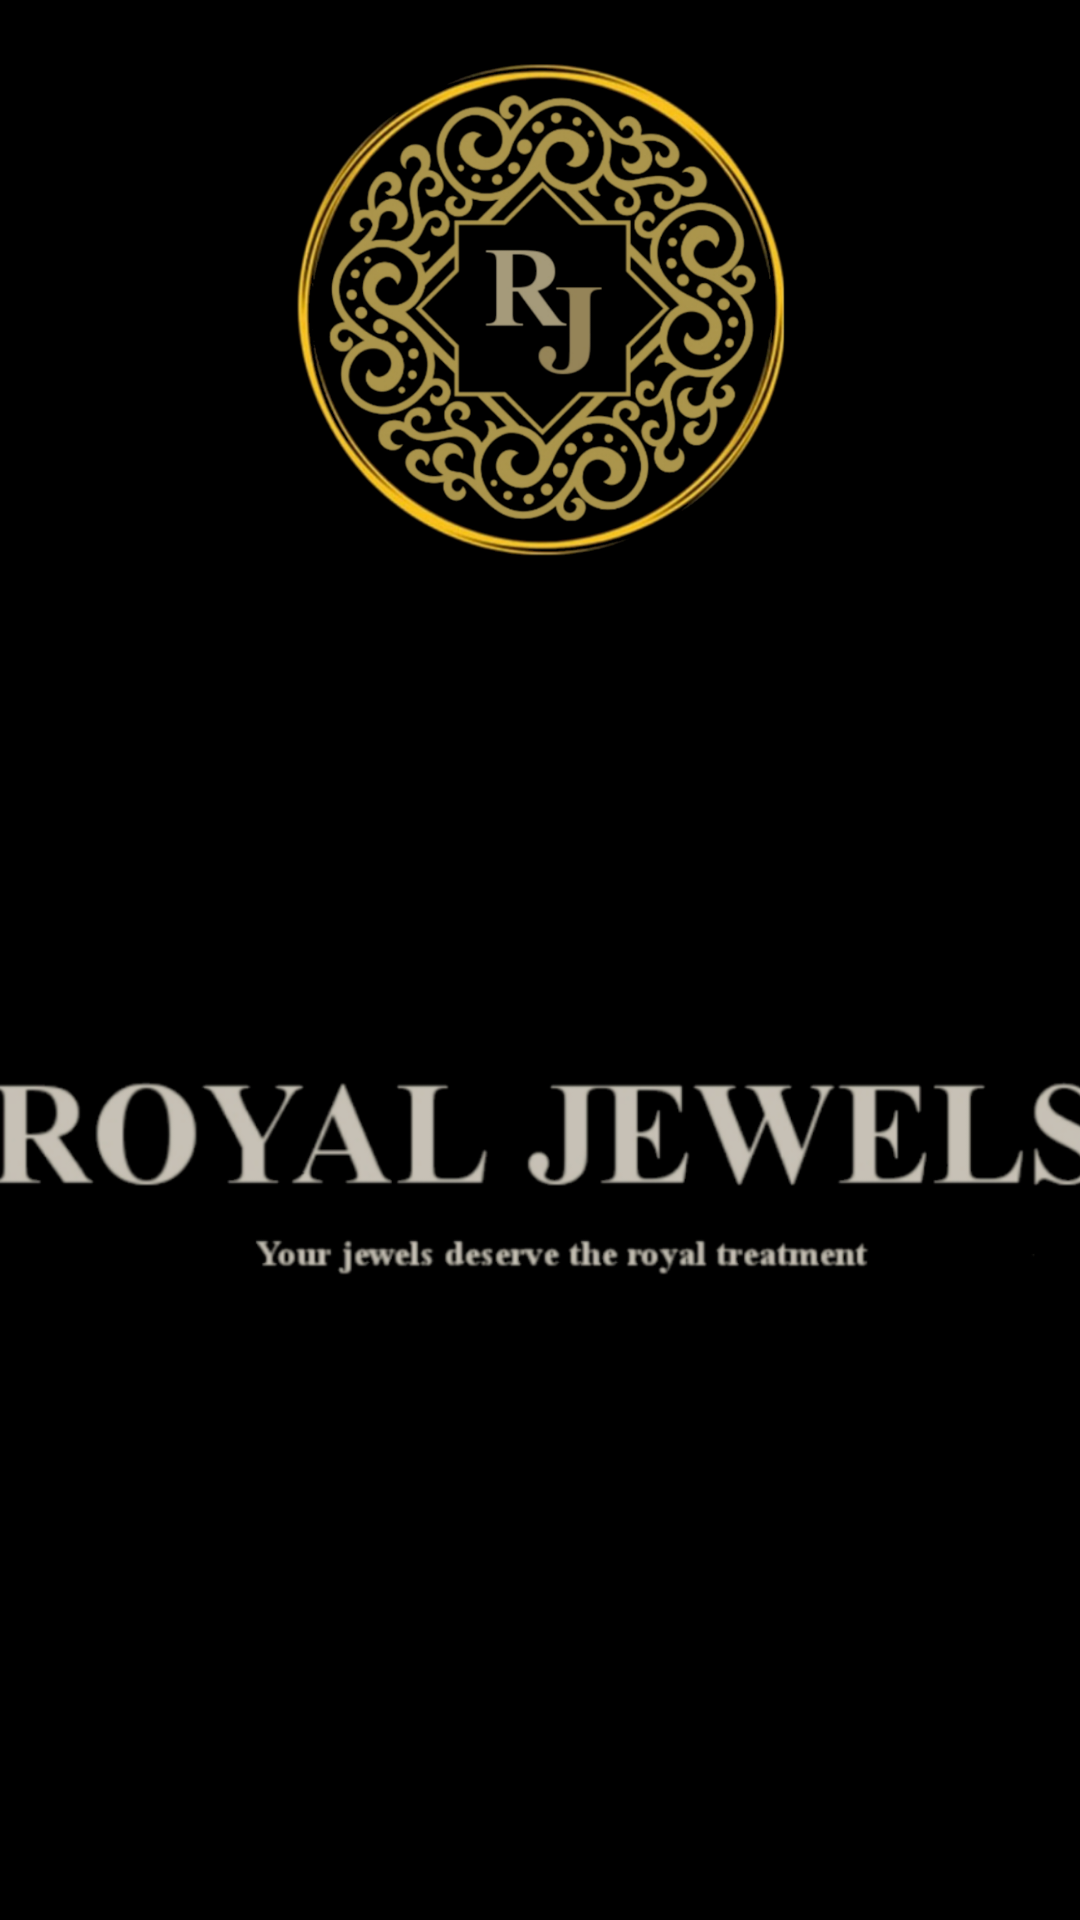

Write the Android layout XML for this screen, with the resource values it uses.
<!-- AndroidManifest.xml: application theme Theme.RoyalJewels -->
<!-- res/layout/activity_main.xml -->
<?xml version="1.0" encoding="utf-8"?>
<androidx.constraintlayout.widget.ConstraintLayout xmlns:android="http://schemas.android.com/apk/res/android"
    xmlns:app="http://schemas.android.com/apk/res-auto"
    xmlns:tools="http://schemas.android.com/tools"
    android:layout_width="match_parent"
    android:layout_height="match_parent"
    tools:context=".MainActivity"
    android:background="@color/black">

    <ImageView
        android:id="@+id/logo"
        android:layout_width="283dp"
        android:layout_height="268dp"
        android:layout_marginStart="64dp"
        android:layout_marginEnd="64dp"
        android:layout_marginBottom="40dp"
        app:layout_constraintBottom_toTopOf="@+id/sub_logo"
        app:layout_constraintEnd_toEndOf="parent"
        app:layout_constraintStart_toStartOf="parent"
        app:layout_constraintTop_toTopOf="parent"
        app:layout_constraintVertical_bias="1.0"
        app:srcCompat="@drawable/logo" />

    <ImageView
        android:id="@+id/sub_logo"
        android:layout_width="389dp"
        android:layout_height="219dp"
        android:layout_marginStart="11dp"
        android:layout_marginEnd="11dp"
        android:layout_marginBottom="144dp"
        app:layout_constraintBottom_toBottomOf="parent"
        app:layout_constraintEnd_toEndOf="parent"
        app:layout_constraintStart_toStartOf="parent"
        app:srcCompat="@drawable/name" />

</androidx.constraintlayout.widget.ConstraintLayout>
<!-- resources referenced by this layout -->
<resources>
  <!-- drawable logo: png bitmap (drawable, 684246 bytes) -->
  <!-- drawable name: png bitmap (drawable, 84661 bytes) -->
  <style name="Theme.RoyalJewels" parent="Theme.AppCompat.Light.NoActionBar">
          
          <item name="colorPrimary">@color/purple_500</item>
          <item name="colorPrimaryVariant">@color/purple_700</item>
          <item name="colorOnPrimary">@color/white</item>
          
          <item name="colorSecondary">@color/teal_200</item>
          <item name="colorSecondaryVariant">@color/teal_700</item>
          <item name="colorOnSecondary">@color/black</item>
          
          <item name="android:statusBarColor">?attr/colorPrimaryVariant</item>
          
      </style>
  <!-- not gathered from this repository: default colours our renderer supplied (Android Studio template values) -->
  <color name="purple_500">#FF6200EE</color>
  <color name="purple_700">#FF3700B3</color>
  <color name="teal_200">#FF03DAC5</color>
  <color name="teal_700">#FF018786</color>
  <color name="black">#FF000000</color>
  <color name="white">#FFFFFFFF</color>
</resources>
